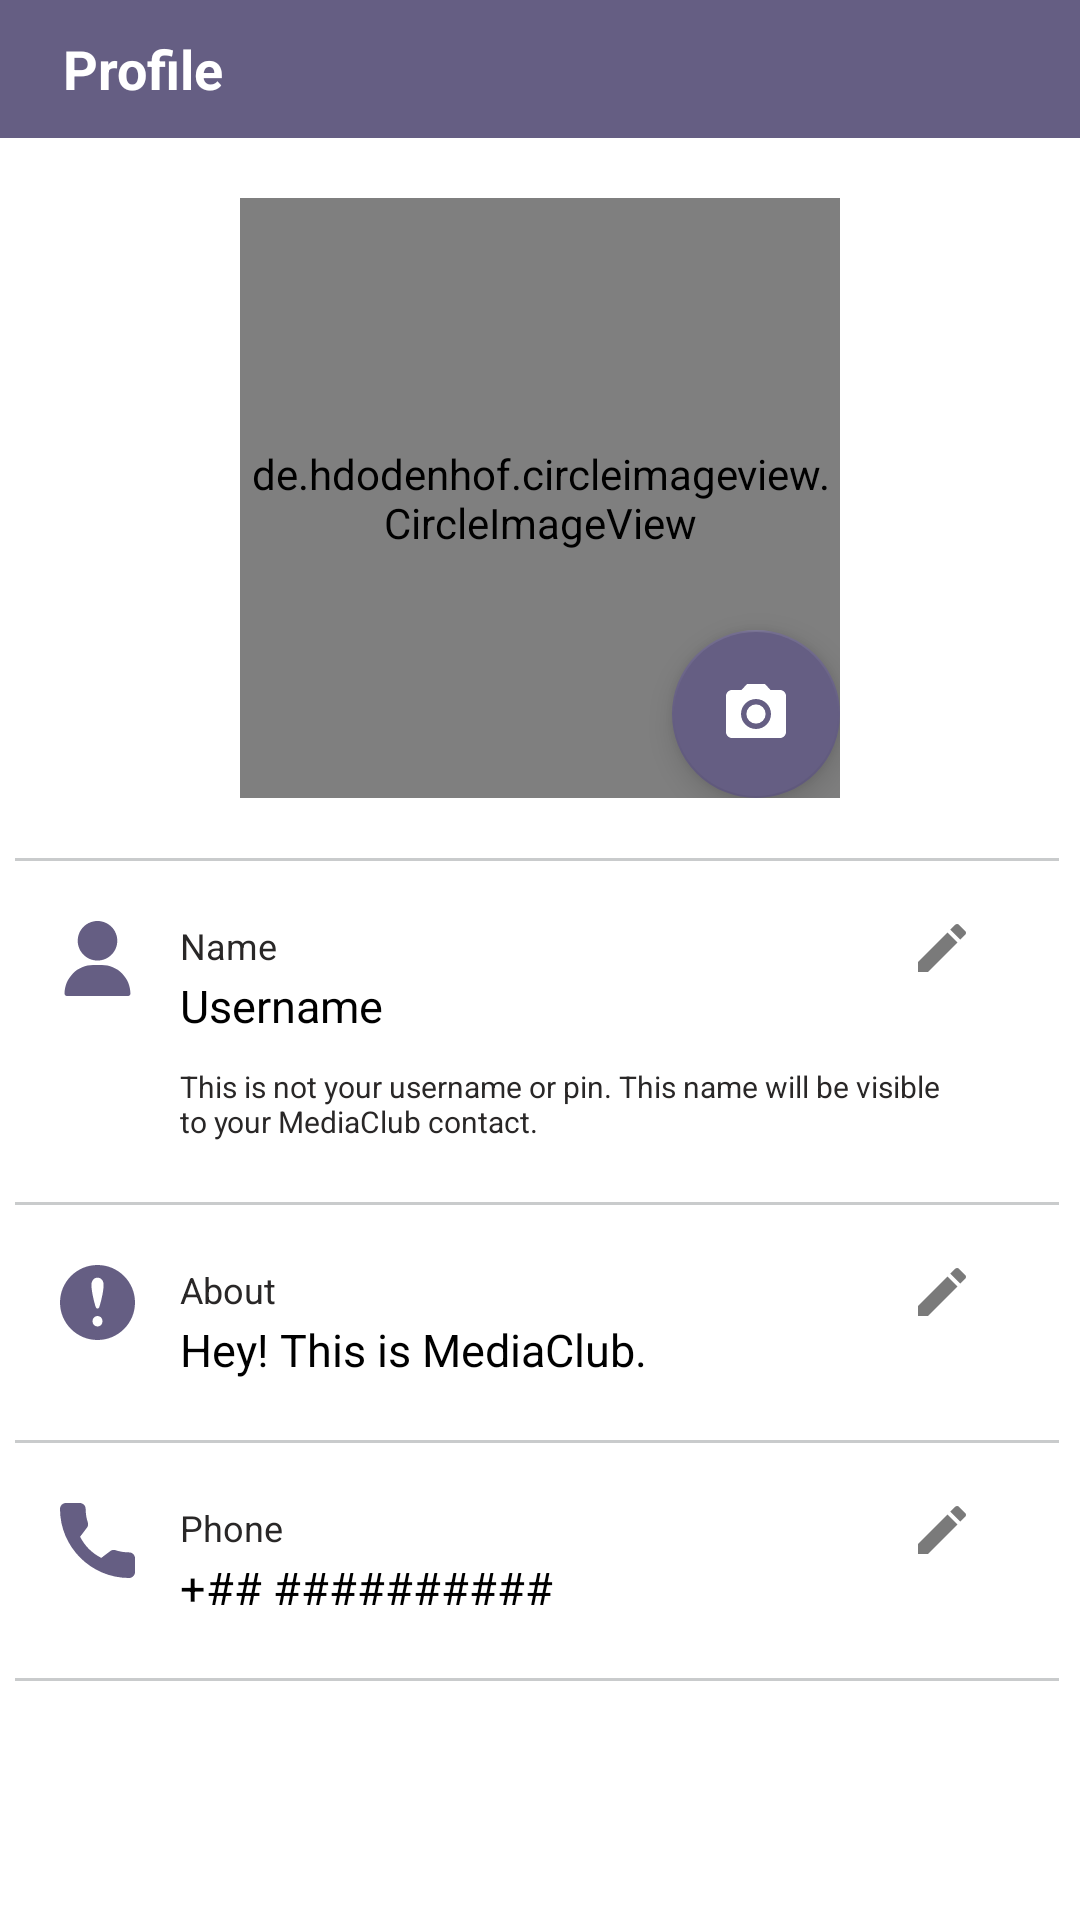

Reconstruct the res/layout file that produces this screen, plus the resources it refers to.
<!-- AndroidManifest.xml: application theme Theme.ChatBud -->
<!-- res/layout/activity_profile.xml -->
<?xml version="1.0" encoding="utf-8"?>
<LinearLayout
        xmlns:android="http://schemas.android.com/apk/res/android"
        xmlns:app="http://schemas.android.com/apk/res-auto"
        xmlns:tools="http://schemas.android.com/tools"
        android:layout_width="match_parent"
        android:layout_height="match_parent"
        tools:context=".ProfileActivity"
        android:orientation="vertical">

    <com.google.android.material.appbar.AppBarLayout
        android:layout_width="match_parent"
        android:layout_height="46dp">

        <androidx.appcompat.widget.Toolbar
            android:id="@+id/toolbar"
            android:layout_width="match_parent"
            android:layout_height="wrap_content"
            android:background="@color/colorIcon">

            <LinearLayout
                android:layout_width="match_parent"
                android:layout_height="wrap_content"
                android:background="@color/colorIcon"
                android:gravity="center_vertical"
                android:orientation="horizontal">

                <ImageButton
                    android:id="@+id/btn_back"
                    android:layout_width="wrap_content"
                    android:layout_height="wrap_content"
                    android:background="@android:color/transparent"
                    android:src="@drawable/ic_back"
                    android:tint="@android:color/white" />

                <TextView
                    android:id="@+id/textView6"
                    android:layout_width="wrap_content"
                    android:layout_height="wrap_content"
                    android:layout_marginStart="3dp"
                    android:layout_marginLeft="3dp"
                    android:layout_weight="1"
                    android:padding="2dp"
                    android:text="Profile"
                    android:textColor="@color/white"
                    android:textSize="18sp"
                    android:textStyle="bold" />
            </LinearLayout>
        </androidx.appcompat.widget.Toolbar>
    </com.google.android.material.appbar.AppBarLayout>


    <RelativeLayout
            android:layout_width="wrap_content"
            android:layout_height="wrap_content"
            android:layout_gravity="center_horizontal"
            android:layout_margin="20dp">

        <de.hdodenhof.circleimageview.CircleImageView
            android:id="@+id/image_profile"
            android:layout_width="200dp"
            android:layout_height="200dp"
            android:scaleType="centerCrop"
            android:src="@drawable/icon_male_ph"
            android:transitionName="image"
            app:civ_border_color="@color/colorPrimary"
            app:civ_border_width="3dp" />

        <com.google.android.material.floatingactionbutton.FloatingActionButton
            android:id="@+id/fab_camera"
            android:layout_width="wrap_content"
            android:layout_height="wrap_content"
            android:layout_alignRight="@id/image_profile"
            android:layout_alignBottom="@id/image_profile"
            android:elevation="1dp"
            android:scaleType="centerInside"
            android:src="@drawable/ic_camera"
            app:backgroundTint="@color/colorIcon"
            app:tint="@android:color/white" />
        </RelativeLayout>

        <View
            android:layout_width="match_parent"
            android:layout_height="1dp"
            android:layout_marginStart="5dp"
            android:layout_marginLeft="5dp"
            android:layout_marginEnd="7dp"
            android:layout_marginRight="7dp"
            android:background="@color/Gray" />

        <LinearLayout
            android:layout_width="match_parent"
            android:layout_height="wrap_content"
            android:layout_marginStart="5dp"
            android:layout_marginLeft="5dp"
            android:layout_marginEnd="7dp"
            android:layout_marginRight="7dp"
            android:orientation="vertical">

            <LinearLayout

                android:layout_width="match_parent"
                android:layout_height="wrap_content"
                android:layout_marginTop="5dp"
                android:layout_marginBottom="5dp"
                android:orientation="horizontal"
                android:padding="15dp">

                <ImageView
                    android:layout_width="25dp"
                    android:layout_height="25dp"
                    android:src="@drawable/ic_user1"
                    app:tint="@color/colorIcon" />

                <LinearLayout
                    android:layout_width="match_parent"
                    android:layout_height="wrap_content"
                    android:orientation="vertical"
                    android:paddingStart="15dp"
                    android:paddingEnd="15dp">

                    <LinearLayout
                        android:layout_width="match_parent"
                        android:layout_height="wrap_content"
                        android:orientation="horizontal">

                        <TextView
                            android:layout_width="0dp"
                            android:layout_height="wrap_content"
                            android:layout_weight="1"
                            android:text="Name"
                            android:textColor="#292727"
                            android:textSize="12dp" />

                        <ImageButton
                            android:id="@+id/lneditName"
                            android:layout_width="18dp"
                            android:layout_height="18dp"
                            android:background="@android:color/transparent"
                            android:src="@drawable/ic_edit"
                            android:tint="#7A7A7A" />
                    </LinearLayout>

                    <TextView
                        android:id="@+id/txtuserName"
                        android:layout_width="wrap_content"
                        android:layout_height="wrap_content"
                        android:text="Username"
                        android:textColor="@android:color/black"
                        android:textSize="15dp" />

                    <TextView
                        android:layout_width="wrap_content"
                        android:layout_height="wrap_content"
                        android:layout_marginTop="10dp"
                        android:text="This is not your username or pin. This name will be visible to your MediaClub contact."
                        android:textColor="#292727"
                        android:textSize="10dp" />
                </LinearLayout>
            </LinearLayout>

            <View
                android:layout_width="match_parent"
                android:layout_height="1dp"
                android:background="@color/Gray" />

            <LinearLayout
                android:layout_width="match_parent"
                android:layout_height="wrap_content"
                android:layout_marginTop="5dp"
                android:layout_marginBottom="5dp"
                android:orientation="horizontal"
                android:padding="15dp">

                <ImageView
                    android:layout_width="25dp"
                    android:layout_height="25dp"
                    android:src="@drawable/ic_abt"
                    app:tint="@color/colorIcon" />

                <LinearLayout
                    android:layout_width="match_parent"
                    android:layout_height="wrap_content"
                    android:orientation="vertical"
                    android:paddingStart="15dp"
                    android:paddingEnd="15dp">

                    <LinearLayout
                        android:layout_width="match_parent"
                        android:layout_height="wrap_content"
                        android:orientation="horizontal">

                        <TextView
                            android:layout_width="0dp"
                            android:layout_height="wrap_content"
                            android:layout_weight="1"
                            android:text="About"
                            android:textColor="#292727"
                            android:textSize="12dp" />

                        <ImageButton
                            android:id="@+id/lneditBio"
                            android:layout_width="18dp"
                            android:layout_height="18dp"
                            android:background="@android:color/transparent"
                            android:src="@drawable/ic_edit"
                            android:tint="#7A7A7A" />
                    </LinearLayout>

                    <TextView
                        android:id="@+id/txtAbout"
                        android:layout_width="wrap_content"
                        android:layout_height="wrap_content"
                        android:text="Hey! This is MediaClub."
                        android:textColor="@android:color/black"
                        android:textSize="15dp" />
                </LinearLayout>
            </LinearLayout>

            <View
                android:layout_width="match_parent"
                android:layout_height="1dp"
                android:background="@color/Gray" />

            <LinearLayout
                android:layout_width="match_parent"
                android:layout_height="wrap_content"
                android:layout_marginTop="5dp"
                android:layout_marginBottom="5dp"
                android:orientation="horizontal"
                android:padding="15dp">

                <ImageView
                    android:layout_width="25dp"
                    android:layout_height="25dp"
                    android:src="@drawable/ic_pcall"
                    app:tint="@color/colorIcon" />

                <LinearLayout
                    android:layout_width="match_parent"
                    android:layout_height="wrap_content"
                    android:orientation="vertical"
                    android:paddingStart="15dp"
                    android:paddingEnd="15dp">

                    <LinearLayout
                        android:layout_width="match_parent"
                        android:layout_height="wrap_content"
                        android:orientation="horizontal">

                        <TextView
                            android:layout_width="0dp"
                            android:layout_height="wrap_content"
                            android:layout_weight="1"
                            android:text="Phone"
                            android:textColor="#292727"
                            android:textSize="12dp" />

                        <ImageButton
                            android:id="@+id/btnEditPhone"
                            android:layout_width="18dp"
                            android:layout_height="18dp"
                            android:background="@android:color/transparent"
                            android:src="@drawable/ic_edit"
                            android:tint="#7A7A7A" />
                    </LinearLayout>

                    <TextView
                        android:id="@+id/txtPhone"
                        android:layout_width="wrap_content"
                        android:layout_height="wrap_content"
                        android:text="+## ##########"
                        android:textColor="@android:color/black"
                        android:textSize="15dp" />
                </LinearLayout>
            </LinearLayout>

            <View
                android:layout_width="match_parent"
                android:layout_height="1dp"
                android:background="@color/Gray" />
        </LinearLayout>
</LinearLayout>
<!-- resources referenced by this layout -->
<resources>
  <color name="Gray">#c9cbcc</color>
  <color name="colorIcon">#655E83</color>
  <color name="colorPrimary">#534c6f</color>
  <color name="white">#FFFFFFFF</color>
  <!-- drawable ic_abt (drawable) -->
  <vector xmlns:android="http://schemas.android.com/apk/res/android"
      android:width="24dp"
      android:height="24dp"
      android:viewportWidth="24"
      android:viewportHeight="24">
    <path
        android:pathData="M12,0C5.373,0 0,5.373 0,12s5.373,12 12,12s12,-5.373 12,-12S18.627,0 12,0zM12,19.66c-0.938,0 -1.58,-0.723 -1.58,-1.66c0,-0.964 0.669,-1.66 1.58,-1.66c0.963,0 1.58,0.696 1.58,1.66C13.58,18.938 12.963,19.66 12,19.66zM12.622,13.321c-0.239,0.815 -0.992,0.829 -1.243,0c-0.289,-0.956 -1.316,-4.585 -1.316,-6.942c0,-3.11 3.891,-3.125 3.891,0C13.953,8.75 12.871,12.473 12.622,13.321z"
        android:fillColor="#030104"/>
  </vector>
  <!-- drawable ic_camera (drawable) -->
  <vector xmlns:android="http://schemas.android.com/apk/res/android"
      android:width="30dp"
      android:height="30dp"
      android:viewportWidth="24"
      android:viewportHeight="24"
      android:tint="?attr/colorControlNormal">
    <path
        android:fillColor="@android:color/white"
        android:pathData="M12,12m-3.2,0a3.2,3.2 0,1 1,6.4 0a3.2,3.2 0,1 1,-6.4 0"/>
    <path
        android:fillColor="@android:color/white"
        android:pathData="M9,2L7.17,4L4,4c-1.1,0 -2,0.9 -2,2v12c0,1.1 0.9,2 2,2h16c1.1,0 2,-0.9 2,-2L22,6c0,-1.1 -0.9,-2 -2,-2h-3.17L15,2L9,2zM12,17c-2.76,0 -5,-2.24 -5,-5s2.24,-5 5,-5 5,2.24 5,5 -2.24,5 -5,5z"/>
  </vector>
  <!-- drawable ic_edit (drawable) -->
  <vector xmlns:android="http://schemas.android.com/apk/res/android"
      android:width="16dp"
      android:height="16dp"
      android:viewportWidth="383.947"
      android:viewportHeight="383.947">
      <path
          android:fillColor="#FF000000"
          android:pathData="M0,303.947l0,80l80,0l236.053,-236.054l-80,-80z" />
      <path
          android:fillColor="#FF000000"
          android:pathData="M377.707,56.053L327.893,6.24c-8.32,-8.32 -21.867,-8.32 -30.187,0l-39.04,39.04l80,80l39.04,-39.04C386.027,77.92 386.027,64.373 377.707,56.053z" />
  </vector>
  <!-- drawable ic_user1 (drawable) -->
  <vector xmlns:android="http://schemas.android.com/apk/res/android"
      android:width="24dp"
      android:height="24dp"
      android:viewportWidth="512"
      android:viewportHeight="512">
      <path
          android:fillColor="#FF000000"
          android:pathData="M256,0c-74.439,0 -135,60.561 -135,135s60.561,135 135,135s135,-60.561 135,-135S330.439,0 256,0z" />
      <path
          android:fillColor="#FF000000"
          android:pathData="M423.966,358.195C387.006,320.667 338.009,300 286,300h-60c-52.008,0 -101.006,20.667 -137.966,58.195C51.255,395.539 31,444.833 31,497c0,8.284 6.716,15 15,15h420c8.284,0 15,-6.716 15,-15C481,444.833 460.745,395.539 423.966,358.195z" />
  </vector>
  <style name="Theme.ChatBud" parent="Theme.MaterialComponents.DayNight.NoActionBar">
          
          <item name="colorPrimary">@color/colorPrimary</item>
          <item name="colorPrimaryVariant">@color/colorPrimaryDark</item>
          <item name="colorOnPrimary">@color/white</item>
  
          
          <item name="colorSecondary">@color/teal_200</item>
          <item name="colorSecondaryVariant">@color/teal_700</item>
          <item name="colorOnSecondary">@color/colorPrimary</item>
  
          
          <item name="android:statusBarColor" tools:targetApi="l">?attr/colorPrimaryVariant</item>
          <item name="android:textColorSecondary">@color/white</item>
          
      </style>
  <color name="colorPrimaryDark">#FF3A3550</color>
  <color name="teal_200">#FF03DAC5</color>
  <color name="teal_700">#FF018786</color>
</resources>
